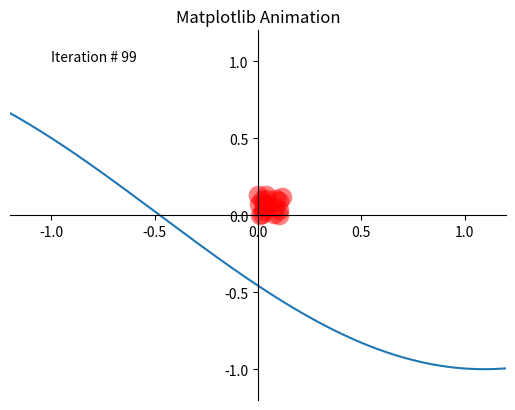

Reproduce this figure in Python.
import numpy as np
from matplotlib import pyplot as plt
from matplotlib import animation

X = np.random.rand(20)
Y = np.random.rand(20)
x = np.arange(-2*np.pi, 2*np.pi, 0.01)


def rotate_data(X, Y, angle = np.pi/10, scale = 0.98):
    X_new = scale*(np.cos(angle)*X - np.sin(angle)*Y)
    Y_new = scale*(np.sin(angle)*X + np.cos(angle)*Y)
    return X_new, Y_new

fig = plt.figure()
plt.title("Matplotlib Animation")
plt.xlim(-1.2, 1.2)
plt.ylim(-1.2, 1.2)
ax = plt.gca()  # gca = 'get current axis'
ax.spines['right'].set_color('none')
ax.spines['top'].set_color('none')
ax.spines['bottom'].set_position(('data', 0))
ax.spines['left'].set_position(('data', 0))


# Create the object to change in the animation
line_obj, = ax.plot(x, np.sin(x))
scatter_obj = ax.scatter(X, Y, s=200, lw=0, c='red', alpha=0.5)
text_obj = ax.text(-1, 1, '')



def animate(i):
    global X, Y
    X, Y = rotate_data(X, Y)
    offsetdata = np.zeros((len(X),2))
    offsetdata[:, 0] = X
    offsetdata[:, 1] = Y
    line_obj.set_data(x, np.sin(x+0.1*i))
    scatter_obj.set_offsets(offsetdata)
    text_obj.set_text('Iteration # {}'.format(i))
    return scatter_obj, text_obj, line_obj

def init():
    # Set plot parameters
    return scatter_obj, text_obj, line_obj

anim = animation.FuncAnimation(fig=fig, func=animate, frames=100, init_func=init,
                              interval=20, blit=True)

anim.save('animation.gif', writer='PillowWriter', fps=30)
#plt.show()